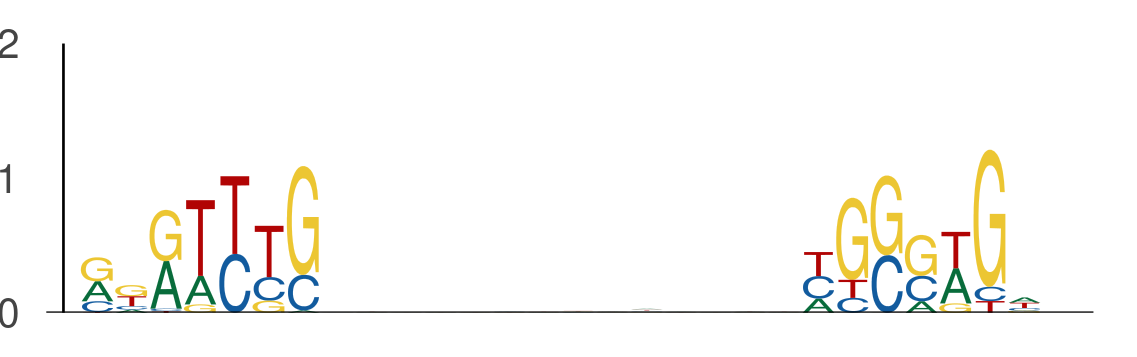

Values plotted in this chart, from the file beside it:
seq_index, start_position, end_position, is_reversed_complement
1895, 93, 100, 0
1895, 114, 121, 0
12345, 63, 70, 0
12345, 84, 91, 0
8297, 23, 30, 0
8297, 44, 51, 0
6695, 15, 22, 0
6695, 36, 43, 0
13163, 8, 15, 0
13163, 29, 36, 0
11096, 57, 64, 0
11096, 78, 85, 0
5571, 94, 101, 0
5571, 115, 122, 0
10141, 132, 139, 0
10141, 153, 160, 0
1504, 8, 15, 0
1504, 29, 36, 0
7222, 128, 135, 0
7222, 149, 156, 0
8306, 52, 59, 0
8306, 73, 80, 0
4766, 84, 91, 0
4766, 105, 112, 0
2754, 132, 139, 0
2754, 153, 160, 0
3794, 121, 128, 0
3794, 142, 149, 0
6513, 11, 18, 0
6513, 32, 39, 0
817, 74, 81, 0
817, 95, 102, 0
8333, 4, 11, 0
8333, 25, 32, 0
6260, 36, 43, 0
6260, 57, 64, 0
6891, 71, 78, 0
6891, 92, 99, 0
11363, 52, 59, 0
11363, 73, 80, 0
11692, 51, 58, 0
11692, 72, 79, 0
5354, 24, 31, 0
5354, 45, 52, 0
5387, 103, 110, 0
5387, 124, 131, 0
1728, 105, 112, 0
1728, 126, 133, 0
8078, 88, 95, 0
8078, 109, 116, 0
9629, 11, 18, 0
9629, 32, 39, 0
11487, 131, 138, 0
11487, 152, 159, 0
4981, 53, 60, 0
4981, 74, 81, 0
1890, 14, 21, 0
1890, 35, 42, 0
12372, 50, 57, 0
12372, 71, 78, 0
... 808 more rows
